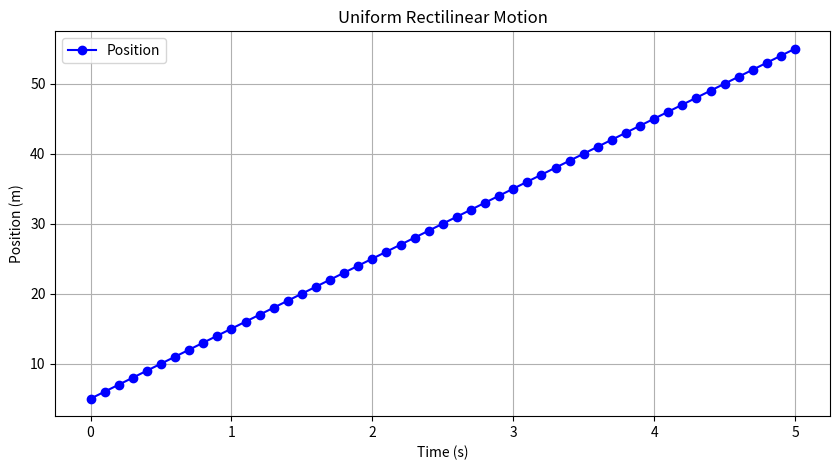

Python code for this plot:
import matplotlib.pyplot as plt
import numpy as np

# Parameters
x0 = 5.0    # Starting position (m)
v = 10.0    # Speed (m/s)
t_max = 5.0 # Maximum time (s)
dt = 0.1    # Passage of time (s)

# Simulation
t = np.arange(0, t_max + dt, dt)
x = x0 + v * t

# Graphic
plt.figure(figsize=(10, 5))
plt.plot(t, x, 'bo-', label='Position')
plt.title("Uniform Rectilinear Motion")
plt.xlabel("Time (s)")
plt.ylabel("Position (m)")
plt.grid(True)
plt.legend()
plt.show()